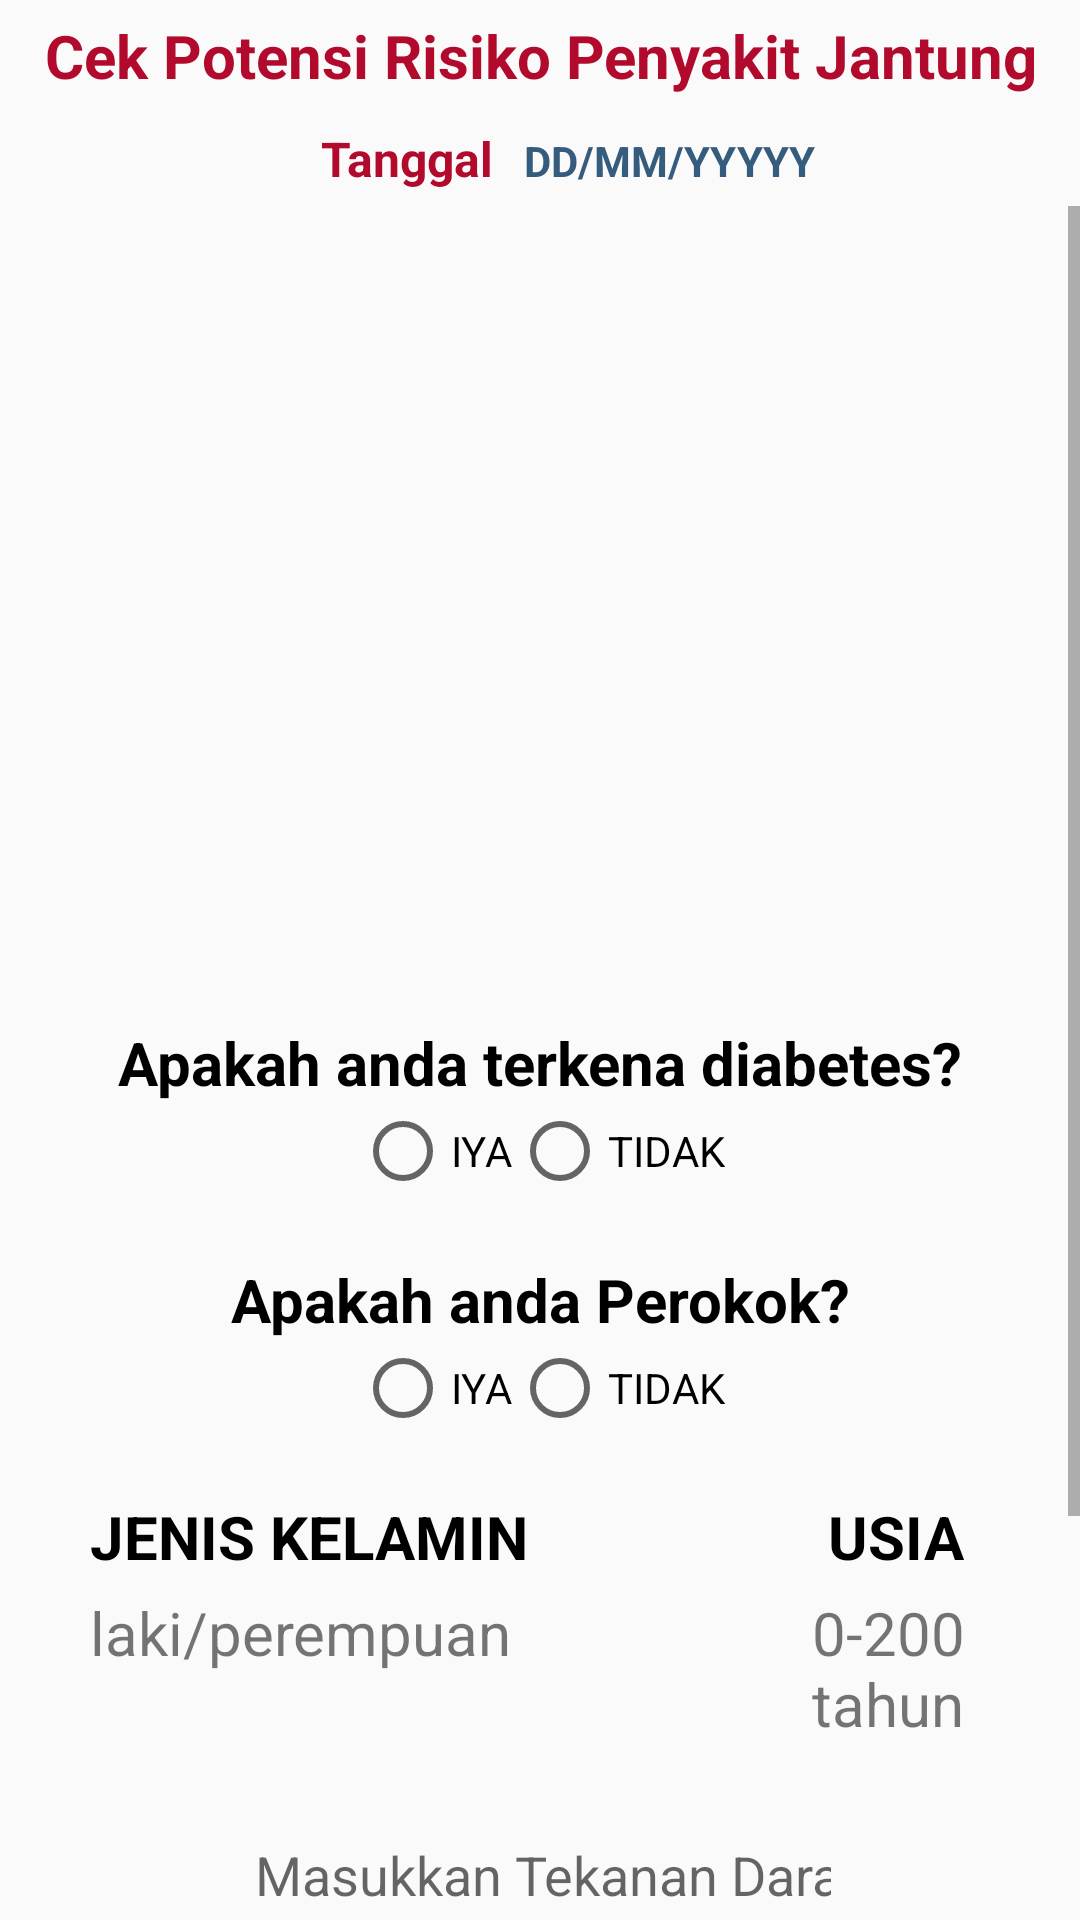

The Android layout XML behind this screen, and the referenced resources:
<!-- AndroidManifest.xml: application theme AppTheme -->
<!-- res/layout/diagnosafragment.xml -->
<?xml version="1.0" encoding="utf-8"?>
<LinearLayout xmlns:android="http://schemas.android.com/apk/res/android"
    android:orientation="vertical" android:layout_width="match_parent"
    android:layout_height="match_parent"
    android:gravity="center">

    <LinearLayout
        android:id="@+id/linear_formTitle"
        android:layout_width="match_parent"
        android:layout_height="wrap_content"
        android:orientation="vertical">

        <TextView
            android:id="@+id/title_formJantung"
            android:layout_width="match_parent"
            android:layout_height="wrap_content"
            android:gravity="center"
            android:padding="5dp"
            android:text="@string/title_formJantung"
            android:textColor="#b20a2c"
            android:textSize="20dp"
            android:textStyle="bold"
            android:textAlignment="gravity"/>

        <LinearLayout
            android:layout_width="match_parent"
            android:layout_height="wrap_content"
            android:layout_marginLeft="102dp"
            android:orientation="horizontal"
            android:padding="5dp">

            <TextView
                android:id="@+id/label_formDate"
                android:layout_width="wrap_content"
                android:layout_height="wrap_content"
                android:layout_marginRight="10dp"
                android:text="@string/label_formDate"
                android:textColor="#b20a2c"
                android:textSize="16dp"
                android:textStyle="bold" />

            <TextView
                android:id="@+id/date_formJantung"
                android:layout_width="match_parent"
                android:layout_height="wrap_content"
                android:text="@string/date_formJantung"
                android:textColor="#355C7D"
                android:textSize="14dp"
                android:textStyle="bold" />

        </LinearLayout>

    </LinearLayout>

    <ScrollView
        android:layout_width="match_parent"
        android:layout_height="match_parent"
        android:layout_below="@+id/linear_formTitle">

        <LinearLayout
            android:layout_width="match_parent"
            android:layout_height="wrap_content"
            android:orientation="vertical">

            <ImageView
                android:id="@+id/form_image"
                android:layout_width="match_parent"
                android:layout_height="232dp"
                android:layout_gravity="center"
                android:layout_marginTop="10dp"
                android:background="@drawable/regis" />

            <TextView
                android:id="@+id/label_diabetes"
                android:layout_width="match_parent"
                android:layout_height="wrap_content"
                android:layout_marginTop="30dp"
                android:text="@string/label_diabetes"
                android:textAlignment="center"
                android:textColor="#000000"
                android:textSize="20dp"
                android:textStyle="bold" />

            <RadioGroup
                android:id="@+id/radio_diabetes"
                android:layout_width="match_parent"
                android:layout_height="wrap_content"
                android:gravity="center"
                android:orientation="horizontal">

                <RadioButton
                    android:id="@+id/diabetesYes"
                    android:layout_width="wrap_content"
                    android:layout_height="wrap_content"
                    android:text="@string/radio_diabetesYes"
                    android:textColor="#000000"
                    android:onClick="onRadioButtonClicked"/>

                <RadioButton
                    android:id="@+id/diabetesNo"
                    android:layout_width="wrap_content"
                    android:layout_height="wrap_content"
                    android:text="@string/radio_diabetesNo"
                    android:textColor="#000000"
                    android:onClick="onRadioButtonClicked"/>
            </RadioGroup>

            <TextView
                android:id="@+id/label_rokok"
                android:layout_width="match_parent"
                android:layout_height="wrap_content"
                android:layout_marginTop="20dp"
                android:text="@string/label_rokok"
                android:textAlignment="center"
                android:textColor="#000000"
                android:textSize="20dp"
                android:textStyle="bold" />

            <RadioGroup
                android:id="@+id/radio_rokok"
                android:layout_width="match_parent"
                android:layout_height="wrap_content"
                android:gravity="center"
                android:orientation="horizontal">

                <RadioButton
                    android:id="@+id/rokokYes"
                    android:layout_width="wrap_content"
                    android:layout_height="wrap_content"
                    android:text="@string/radio_rokokYes"
                    android:textColor="#000000"
                    android:onClick="onRadioButtonClicked"/>

                <RadioButton
                    android:id="@+id/rokokNo"
                    android:layout_width="wrap_content"
                    android:layout_height="wrap_content"
                    android:text="@string/radio_rokokNo"
                    android:textColor="#000000"
                    android:onClick="onRadioButtonClicked"/>
            </RadioGroup>

            <LinearLayout
                android:layout_width="match_parent"
                android:layout_height="wrap_content"
                android:layout_marginTop="20dp"
                android:orientation="horizontal">

                <TextView
                    android:id="@+id/label_kelamin"
                    android:layout_width="wrap_content"
                    android:layout_height="wrap_content"
                    android:layout_marginLeft="30dp"
                    android:text="@string/label_kelamin"
                    android:textColor="#000000"
                    android:textSize="20dp"
                    android:textStyle="bold" />

                <TextView
                    android:id="@+id/label_usia"
                    android:layout_width="wrap_content"
                    android:layout_height="wrap_content"
                    android:layout_marginLeft="100dp"
                    android:text="@string/label_usia"
                    android:textColor="#000000"
                    android:textSize="20dp"
                    android:textStyle="bold" />
            </LinearLayout>

            <LinearLayout
                android:layout_width="match_parent"
                android:layout_height="wrap_content"
                android:layout_marginTop="5dp"
                android:orientation="horizontal">

                <TextView
                    android:id="@+id/text_kelamin"
                    android:layout_width="wrap_content"
                    android:layout_height="wrap_content"
                    android:layout_marginLeft="30dp"
                    android:text="@string/text_kelamin"
                    android:textSize="20dp" />

                <TextView
                    android:id="@+id/text_usia"
                    android:layout_width="wrap_content"
                    android:layout_height="wrap_content"
                    android:layout_marginLeft="100dp"
                    android:text="@string/text_usia"
                    android:textSize="20dp" />
            </LinearLayout>

            <EditText
                android:id="@+id/text_tensi"
                android:layout_width="wrap_content"
                android:layout_height="47dp"
                android:layout_marginLeft="25dp"
                android:layout_marginRight="25dp"
                android:layout_marginTop="20dp"
                android:background="@drawable/emailregis"
                android:ems="12"
                android:hint="@string/text_tensi"
                android:inputType="number"

                android:paddingLeft="60dp" />

            <TextView
                android:id="@+id/label_kolesterol"
                android:layout_width="match_parent"
                android:layout_height="wrap_content"
                android:layout_marginTop="20dp"
                android:text="@string/label_kolesterol"
                android:textAlignment="center"
                android:textColor="#000000"
                android:textSize="20dp"
                android:textStyle="bold" />

            <Spinner
                android:id="@+id/spinner_kolesterol"
                android:layout_width="wrap_content"
                android:layout_height="wrap_content"
                android:layout_marginLeft="120dp"/>

            <Button
                android:id="@+id/button_hasil"
                android:layout_width="match_parent"
                android:layout_height="52dp"
                android:layout_marginLeft="25dp"
                android:layout_marginRight="25dp"
                android:layout_marginTop="35dp"
                android:layout_marginBottom="10dp"
                android:background="@drawable/btn_rounded"
                android:text="@string/button_hasil"
                android:textColor="#ffffff"
                android:textStyle="bold"
                android:onClick="showAlert"/>

        </LinearLayout>
    </ScrollView>

</LinearLayout>
<!-- resources referenced by this layout -->
<resources>
  <string name="button_hasil">LIHAT HASIL</string>
  <string name="date_formJantung">DD/MM/YYYYY</string>
  <string name="label_diabetes">Apakah anda terkena diabetes?</string>
  <string name="label_formDate">Tanggal</string>
  <string name="label_kelamin">JENIS KELAMIN</string>
  <string name="label_kolesterol">Jumlah kolesterol?</string>
  <string name="label_rokok">Apakah anda Perokok?</string>
  <string name="label_usia">USIA</string>
  <string name="radio_diabetesNo">TIDAK</string>
  <string name="radio_diabetesYes">IYA</string>
  <string name="radio_rokokNo">TIDAK</string>
  <string name="radio_rokokYes">IYA</string>
  <string name="text_kelamin">laki/perempuan</string>
  <string name="text_tensi">Masukkan Tekanan Darah</string>
  <string name="text_usia">0-200 tahun</string>
  <string name="title_formJantung">Cek Potensi Risiko Penyakit Jantung</string>
  <style name="AppTheme" parent="Theme.AppCompat.Light.NoActionBar">
          
          
          <item name="colorPrimary">@color/colorPrimary</item>
          <item name="colorPrimaryDark">@color/colorPrimaryDark</item>
          <item name="colorAccent">@color/colorAccent</item>
      </style>
  <!-- not gathered from this repository: default colours our renderer supplied (Android Studio template values) -->
  <color name="colorPrimary">#FF6200EE</color>
  <color name="colorPrimaryDark">#FF3700B3</color>
  <color name="colorAccent">#FF03DAC5</color>
</resources>
